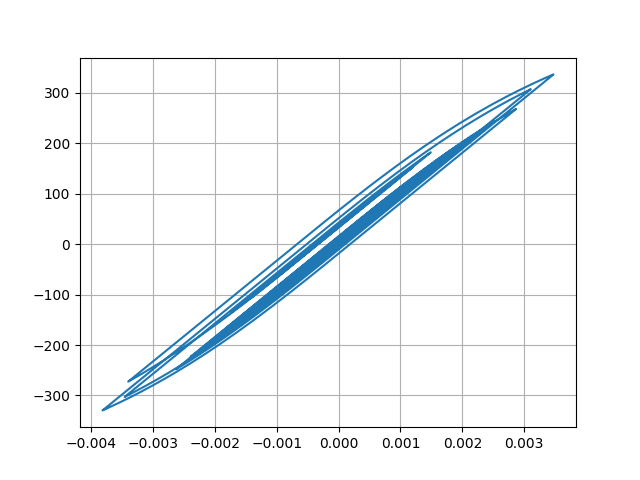

The data file committed next to this chart (first rows):
Desplacment, Force
0.0, 0.0
4.506308415919871e-06, 0.4506
1.4395022281765226e-05, 1.439
2.3216701539339834e-05, 2.322
2.6827990209952634e-05, 2.683
2.4748760845061657e-05, 2.475
1.973038533804593e-05, 1.973
1.6001648129535526e-05, 1.6
1.6515578085361546e-05, 1.652
2.1952224123586554e-05, 2.195
3.089512788616659e-05, 3.089
4.054467268771574e-05, 4.054
4.8000830204149724e-05, 4.8
5.1861037846771124e-05, 5.186
5.3130575510827824e-05, 5.313
5.352344894806455e-05, 5.352
5.410866251178172e-05, 5.411
5.510246228106312e-05, 5.51
5.63497022411636e-05, 5.635
5.747503075068465e-05, 5.747
5.741770589072966e-05, 5.741
5.6025748919770864e-05, 5.602
5.4026825950084545e-05, 5.402
5.223426632704249e-05, 5.223
5.0397771491356455e-05, 5.039
4.8023696409629404e-05, 4.802
4.593357769358795e-05, 4.593
4.467910776240071e-05, 4.468
4.44825060642639e-05, 4.448
4.4265178581610346e-05, 4.426
4.150651410805817e-05, 4.15
3.437144355807921e-05, 3.437
2.3357082892365413e-05, 2.335
1.0285040037295484e-05, 1.028
-3.29339327424107e-06, -0.3296
-1.622882255350143e-05, -1.623
-2.8881627153266267e-05, -2.888
-4.142745071278105e-05, -4.143
-5.3260416447375e-05, -5.326
-6.367885446927738e-05, -6.368
-7.200218701683447e-05, -7.2
-7.919437097801835e-05, -7.919
-8.749548749790983e-05, -8.749
-9.871019799774696e-05, -9.87
-0.0001109, -11.09
-0.0001216, -12.16
-0.0001298, -12.98
-0.0001366, -13.66
-0.0001471, -14.7
-0.0001637, -16.36
-0.0001839, -18.39
-0.0002017, -20.15
-0.0002098, -20.97
-0.0002059, -20.58
-0.0001948, -19.47
-0.0001843, -18.42
-0.0001806, -18.05
-0.0001862, -18.61
-0.0001995, -19.94
-0.0002156, -21.54
... 2,941 more rows
